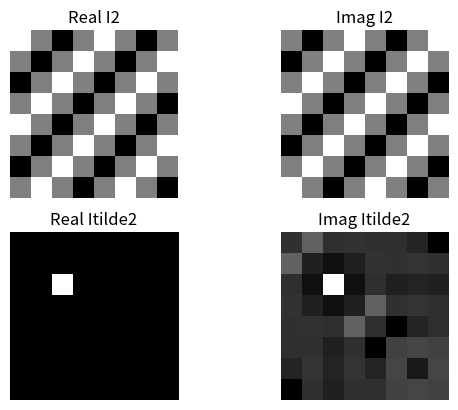

Python code for this plot:
import numpy as np
from scipy.fft import fft2, fftshift
import matplotlib.pyplot as plt

# Tạo ma trận COLS và ROWS
COLS, ROWS = np.meshgrid(np.arange(8), np.arange(8))

# Định nghĩa hình ảnh I1
u0, v0 = 2, 2
I2 = 0.5 * np.exp(-1j * 2 * np.pi / 8 * (2.0 * COLS + 2.0 * ROWS))

plt.figure()
plt.subplot(2, 2, 1)
plt.imshow(np.real(I2), cmap='gray')
plt.title('Real I2')
plt.axis('off')

plt.subplot(2, 2, 2)
plt.imshow(np.imag(I2), cmap='gray')
plt.title('Imag I2')
plt.axis('off')

Itilde2 = fftshift(fft2(I2))

plt.subplot(2, 2, 3)
plt.imshow(np.real(Itilde2), cmap='gray')
plt.title('Real Itilde2')
plt.axis('off')

plt.subplot(2, 2, 4)
plt.imshow(np.imag(Itilde2), cmap='gray')
plt.title('Imag Itilde2')
plt.axis('off')

plt.show()